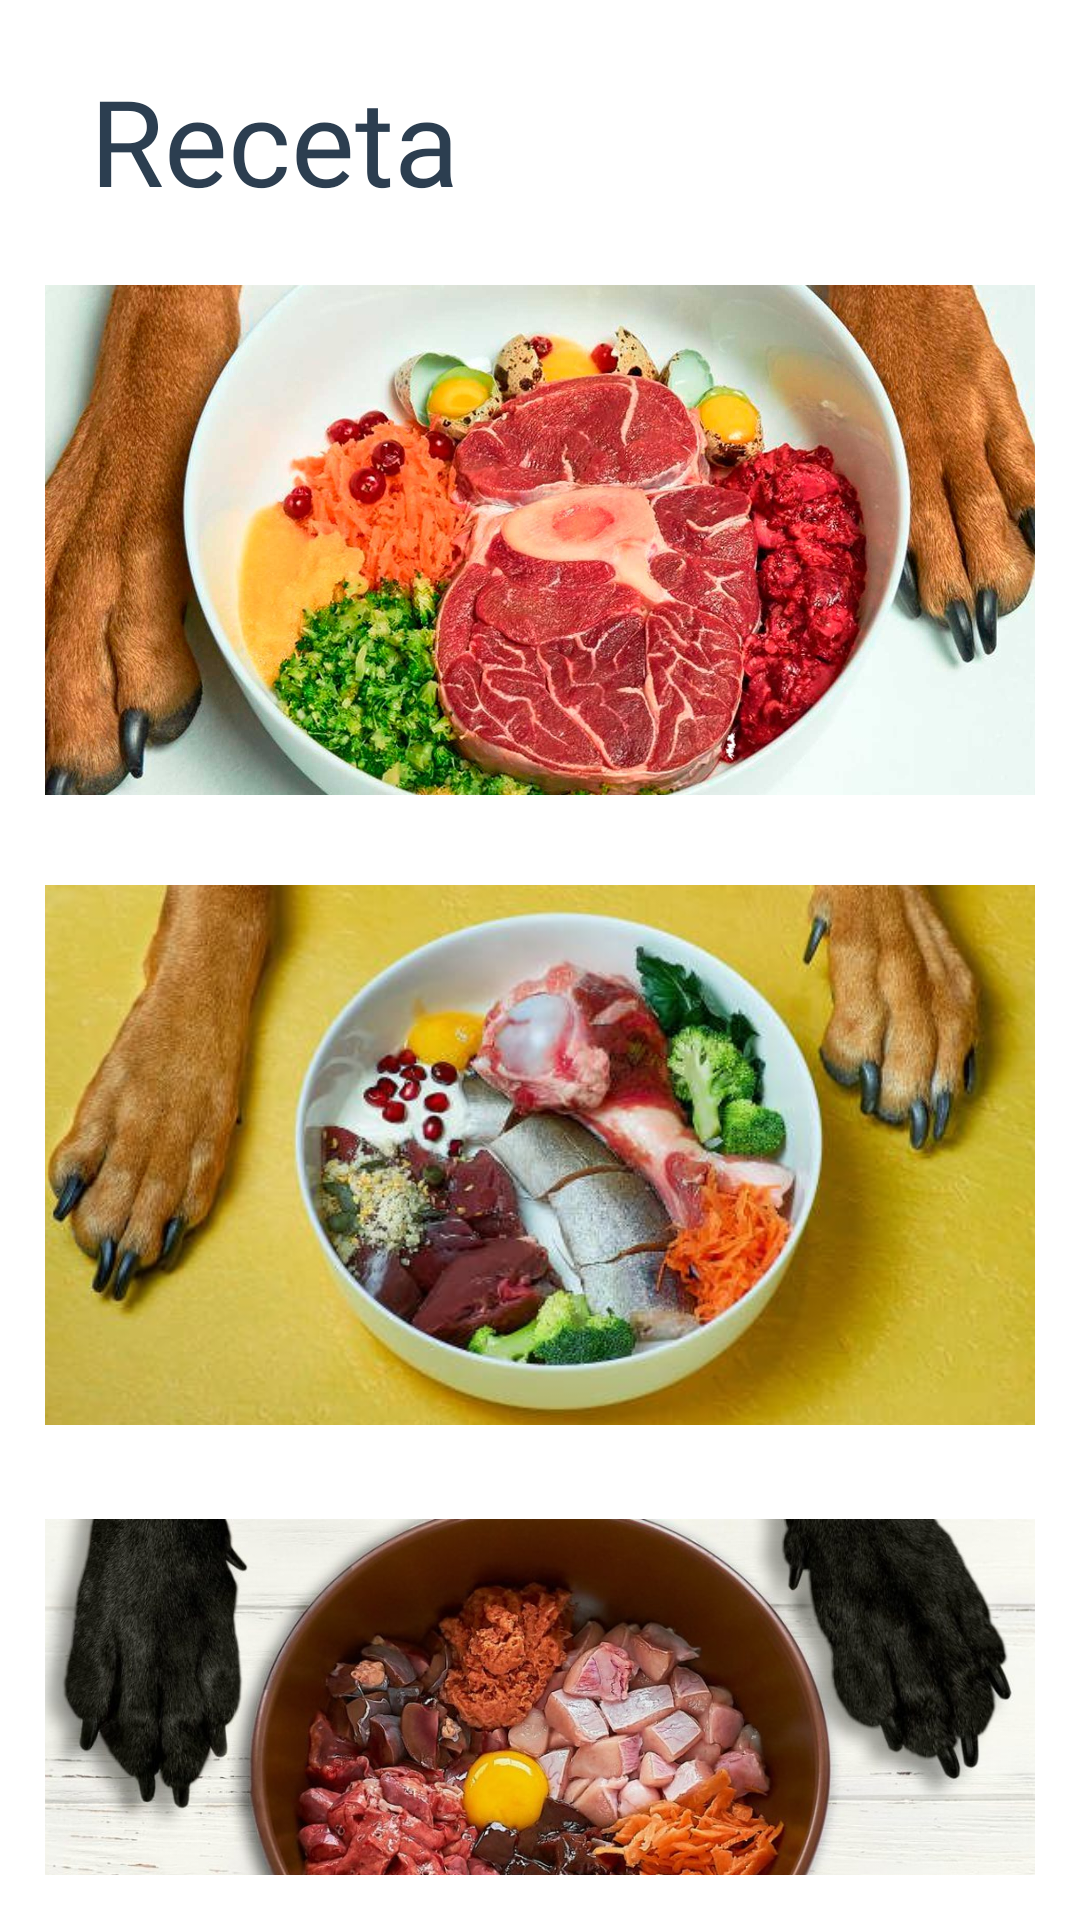

Produce the Android XML layout that renders to this screen, including the resource entries it uses.
<!-- AndroidManifest.xml: application theme Theme.K9DeliveyApp -->
<!-- res/layout/fragment_home.xml -->
<?xml version="1.0" encoding="utf-8"?>
<RelativeLayout xmlns:android="http://schemas.android.com/apk/res/android"
    xmlns:app="http://schemas.android.com/apk/res-auto"
    xmlns:tools="http://schemas.android.com/tools"
    android:layout_width="match_parent"
    android:layout_height="match_parent"
    android:background="@color/white"
    tools:context=".ui.home.HomeFragment">

   <androidx.appcompat.widget.LinearLayoutCompat
       android:layout_width="match_parent"
       android:layout_height="wrap_content"
       android:orientation="vertical"
       android:padding="15dp">

      <LinearLayout
          android:layout_width="match_parent"
          android:layout_height="wrap_content"
          android:orientation="horizontal">

         <TextView
             android:layout_width="150dp"
             android:layout_height="60dp"
             android:layout_gravity="start"
             android:layout_marginTop="10dp"
             android:fontFamily="@font/source_sans_pro_bold_italic"
             android:paddingLeft="15dp"
             android:paddingTop="5dp"
             android:text="Recetas"
             android:textColor="#2c3e50 "
             android:textSize="40dp" />

         <ImageView
             android:id="@+id/imageView"
             android:layout_width="60dp"
             android:layout_height="60dp"
             android:src="@drawable/pata" />

      </LinearLayout>

      <ImageButton
          android:id="@+id/imageButton01"
          android:layout_width="370dp"
          android:layout_height="170dp"
          android:layout_gravity="center"
          android:layout_marginTop="10dp"
          android:adjustViewBounds="true"
          android:contentDescription="Botón para realizar una acción específica"
          android:scaleType="centerCrop"
          android:src="@drawable/img1" />

      <ImageButton
          android:id="@+id/imageButton02"
          android:layout_width="370dp"
          android:layout_height="180dp"
          android:layout_gravity="center"
          android:layout_marginTop="30dp"
          android:adjustViewBounds="true"
          android:contentDescription="Botón para realizar una acción específica"
          android:scaleType="centerCrop"
          android:src="@drawable/img2" />

      <ImageButton
          android:id="@+id/imageButton03"
          android:layout_width="370dp"
          android:layout_height="180dp"
          android:layout_gravity="center"
          android:layout_marginTop="30dp"
          android:adjustViewBounds="true"
          android:contentDescription="Botón para realizar una acción específica"
          android:scaleType="centerCrop"
          android:src="@drawable/img3" />

   </androidx.appcompat.widget.LinearLayoutCompat>
</RelativeLayout>
<!-- resources referenced by this layout -->
<resources>
  <!-- drawable img1: jpg bitmap (drawable, 235665 bytes) -->
  <!-- drawable img2: jpg bitmap (drawable, 42030 bytes) -->
  <!-- drawable img3: jpg bitmap (drawable, 133799 bytes) -->
  <style name="Theme.K9DeliveyApp" parent="Theme.MaterialComponents.DayNight.DarkActionBar">
          
          <item name="colorPrimary">@color/purple_500</item>
          <item name="colorPrimaryVariant">@color/purple_700</item>
          <item name="colorOnPrimary">@color/white</item>
          
          <item name="colorSecondary">@color/teal_200</item>
          <item name="colorSecondaryVariant">@color/teal_700</item>
          <item name="colorOnSecondary">@color/black</item>
          
          <item name="android:statusBarColor">?attr/colorPrimaryVariant</item>
          
      </style>
  <!-- not gathered from this repository: default colours our renderer supplied (Android Studio template values) -->
  <color name="purple_500">#FF6200EE</color>
  <color name="purple_700">#FF3700B3</color>
  <color name="teal_200">#FF03DAC5</color>
  <color name="teal_700">#FF018786</color>
  <color name="black">#FF000000</color>
  <color name="white">#FFFFFFFF</color>
</resources>
